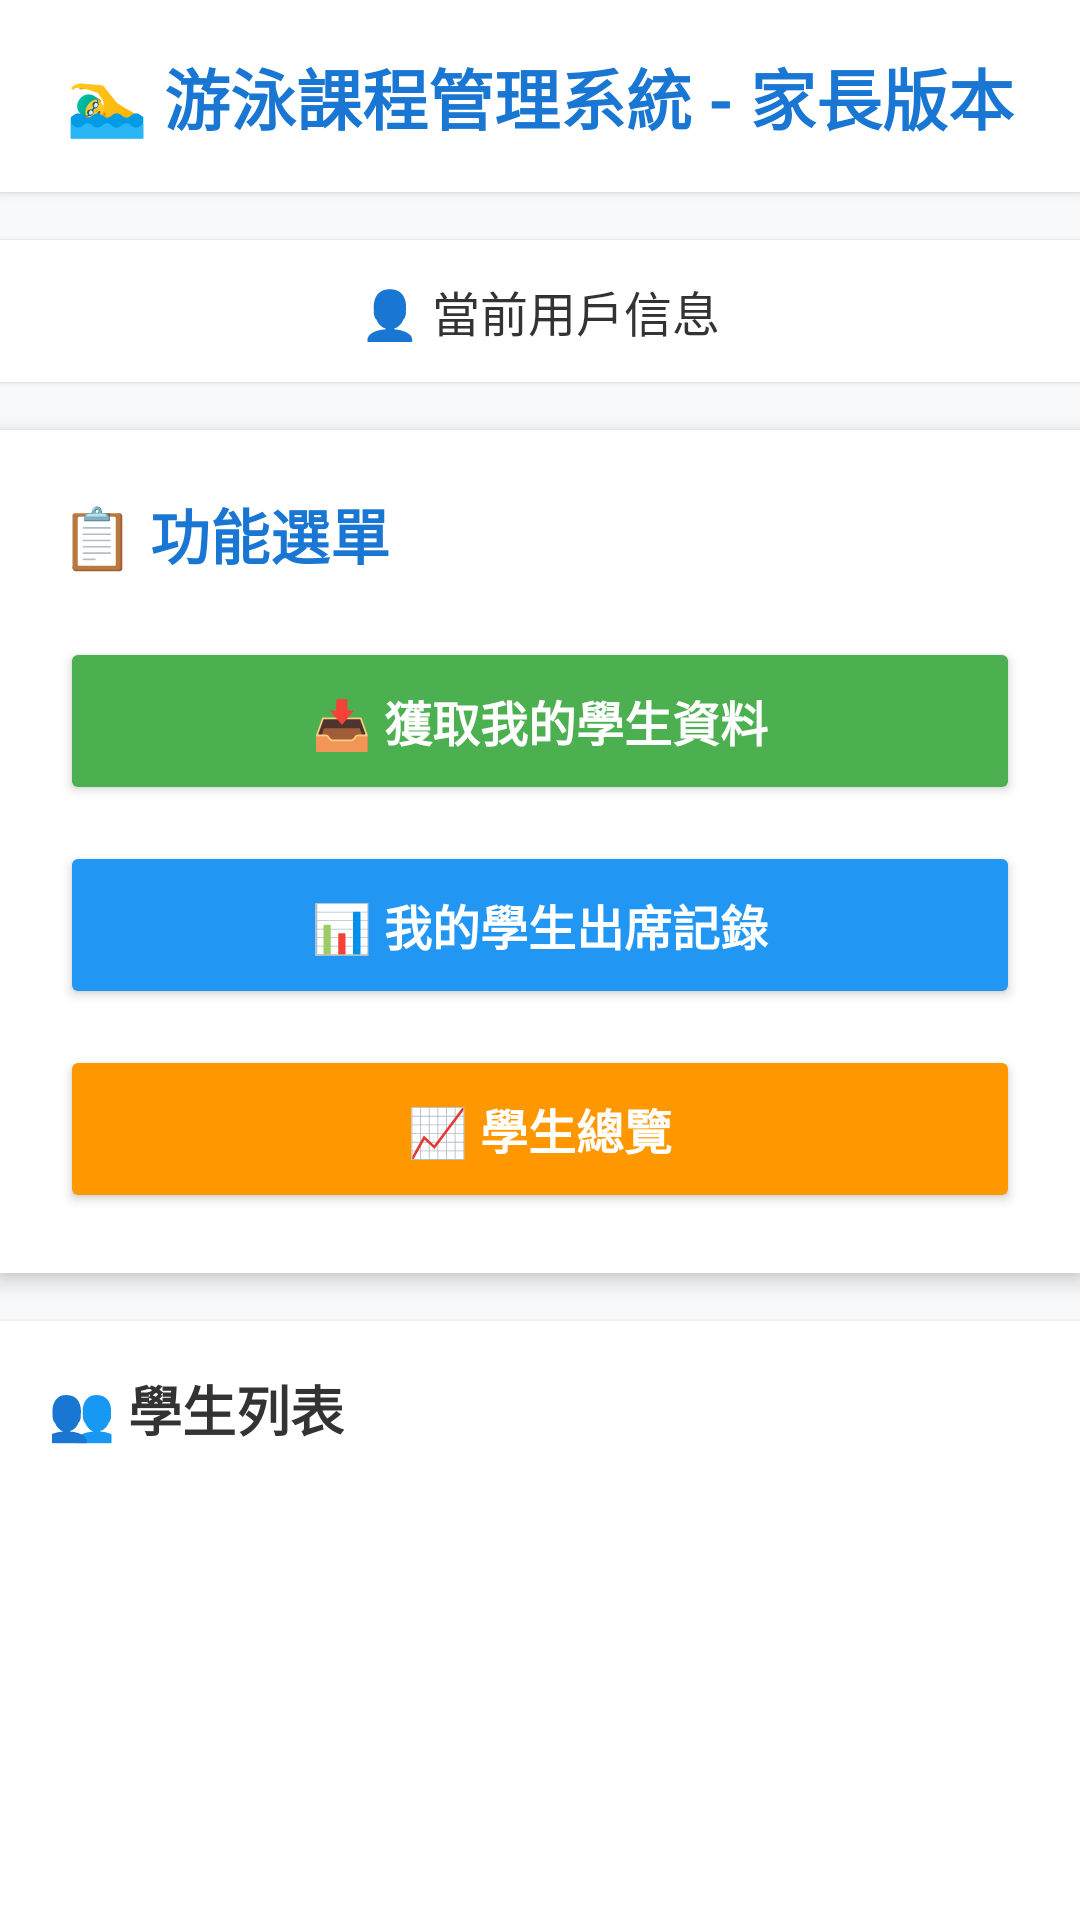

Produce the Android XML layout that renders to this screen, including the resource entries it uses.
<!-- AndroidManifest.xml: activity theme Theme.SwimmingAttendanceApp -->
<!-- res/layout/activity_parent_main.xml -->
<?xml version="1.0" encoding="utf-8"?>
<LinearLayout xmlns:android="http://schemas.android.com/apk/res/android"
    android:layout_width="match_parent"
    android:layout_height="match_parent"
    android:orientation="vertical"
    android:background="#F8F9FA">

    
    <TextView
        android:layout_width="match_parent"
        android:layout_height="wrap_content"
        android:text="🏊‍♂ 游泳課程管理系統 - 家長版本"
        android:textSize="22sp"
        android:textStyle="bold"
        android:textColor="#1976D2"
        android:gravity="center"
        android:background="#FFFFFF"
        android:padding="16dp"
        android:elevation="2dp" />

    
    <TextView
        android:id="@+id/userInfoText"
        android:layout_width="match_parent"
        android:layout_height="wrap_content"
        android:text="👤 當前用戶信息"
        android:textSize="16sp"
        android:textColor="#333333"
        android:gravity="center"
        android:background="#FFFFFF"
        android:padding="12dp"
        android:layout_marginTop="16dp"
        android:layout_marginBottom="16dp"
        android:elevation="1dp" />

    
        <LinearLayout
            android:layout_width="match_parent"
            android:layout_height="wrap_content"
            android:orientation="vertical"
        android:background="#FFFFFF"
        android:padding="20dp"
        android:layout_marginBottom="16dp"
        android:elevation="4dp">

            <TextView
                android:layout_width="wrap_content"
                android:layout_height="wrap_content"
            android:text="📋 功能選單"
            android:textSize="20sp"
            android:textStyle="bold"
            android:textColor="#1976D2"
            android:layout_marginBottom="20dp" />

        
        <Button
            android:id="@+id/getStudentDataButton"
            android:layout_width="match_parent"
            android:layout_height="56dp"
            android:text="📥 獲取我的學生資料"
                android:textSize="16sp"
                android:textStyle="bold"
            android:textColor="#FFFFFF"
            android:backgroundTint="#4CAF50"
            android:layout_marginBottom="12dp" />

        
        <Button
            android:id="@+id/myStudentAttendanceButton"
                android:layout_width="match_parent"
            android:layout_height="56dp"
            android:text="📊 我的學生出席記錄"
            android:textSize="16sp"
            android:textStyle="bold"
            android:textColor="#FFFFFF"
            android:backgroundTint="#2196F3"
            android:layout_marginBottom="12dp" />

        
        <Button
            android:id="@+id/studentOverviewButton"
                    android:layout_width="match_parent"
            android:layout_height="56dp"
            android:text="📈 學生總覽"
                android:textSize="16sp"
            android:textStyle="bold"
            android:textColor="#FFFFFF"
            android:backgroundTint="#FF9800" />

        </LinearLayout>

    
    <LinearLayout
        android:layout_width="match_parent"
        android:layout_height="0dp"
        android:layout_weight="1"
        android:orientation="vertical"
        android:background="#FFFFFF"
        android:padding="16dp"
        android:elevation="2dp">

        <TextView
            android:layout_width="wrap_content"
            android:layout_height="wrap_content"
            android:text="👥 學生列表"
            android:textSize="18sp"
            android:textStyle="bold"
            android:textColor="#333333"
        android:layout_marginBottom="16dp" />

        <ScrollView
            android:layout_width="match_parent"
            android:layout_height="match_parent">

            <LinearLayout
                android:id="@+id/studentListContainer"
                android:layout_width="match_parent"
                android:layout_height="wrap_content"
                android:orientation="vertical" />

        </ScrollView>

    </LinearLayout>

    
    <ProgressBar
        android:id="@+id/loadingProgressBar"
        android:layout_width="wrap_content"
        android:layout_height="wrap_content"
        android:layout_gravity="center"
        android:visibility="gone" />

</LinearLayout>
<!-- resources referenced by this layout -->
<resources>
  <style name="Theme.SwimmingAttendanceApp" parent="Theme.MaterialComponents.DayNight.DarkActionBar">
          <item name="android:windowSoftInputMode">adjustResize</item>
          
          <item name="colorPrimary">@color/primary</item>
          <item name="colorPrimaryVariant">@color/primary_dark</item>
          <item name="colorOnPrimary">@color/white</item>
          
          <item name="colorSecondary">@color/accent</item>
          <item name="colorSecondaryVariant">@color/accent</item>
          <item name="colorOnSecondary">@color/white</item>
          
          <item name="android:statusBarColor">?attr/colorPrimaryVariant</item>
          
          <item name="android:windowBackground">@color/background</item>
          <item name="android:textColorPrimary">@color/text_primary</item>
          <item name="android:textColorSecondary">@color/text_secondary</item>
      </style>
  <color name="primary">#667eea</color>
  <color name="primary_dark">#5a6fd8</color>
  <color name="white">#FFFFFFFF</color>
  <color name="accent">#764ba2</color>
  <color name="background">#f5f5f5</color>
  <color name="text_primary">#333333</color>
  <color name="text_secondary">#666666</color>
</resources>
